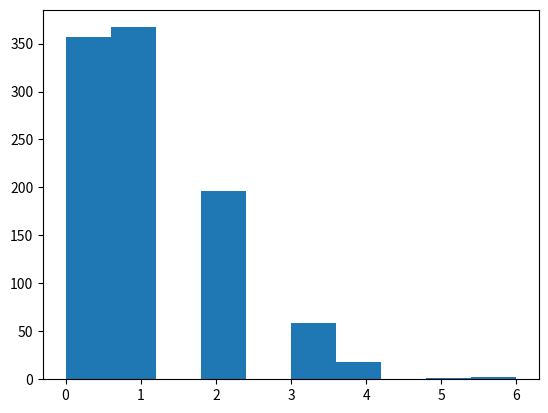

The matplotlib source for this figure:
from itertools import permutations as P, combinations as C, combinations_with_replacement as CR
import numpy as np
import matplotlib as plt

#CHAPTER 3
#BINOMIAL/BERNOULLI - returns number of successes in a fixed number of trials
#simulate 1000 tests of 10 fair coinflips
n = 10 #fixed number of trials. if you make this 1, becomes bernoulli
p = 0.5 #probability of success on each
repeats = 1000 #how many times re-run the experiment
test = np.random.binomial(n,p, repeats) 
result = np.sum(test)/(n*repeats)

# simulate 1000 tests of 20 patients taking a treatment with 60% success
n = 20
p = 0.6
repeats = 1000
test = np.random.binomial(n, p, repeats)
result = np.sum(test)/(n*repeats)

#how often will we get exactly 2 heads on a fair coin flip
n = 2
p = 0.5
repeats = 1000
test = np.random.binomial(n, p, repeats)
result = np.sum(test==2)/(n*repeats)
#plt.pyplot.hist(test)

#HYPERGEOMETRIC
#aces in a 5-hand poker hand
w = 4
b = 48
n = 5
repeats = 100000
test = np.random.hypergeometric(w,b,n,repeats)
#result = np.sum(test==1)/(repeats)
#plt.pyplot.hist(test)

#DISCRETE
test = np.random.uniform(-1,0,repeats)
#plt.pyplot.hist(test)

#CHAPTER 4
#NEGATIVE BINOMIAL - returns number of failures until the fixed number of successes reached
n = 10 #fixed number of successes to reach (if you make this 1 = becomes geometric)
p = 0.5 #probability of success
repeats = 1000 #how many times re-run the experiment
test = np.random.binomial(n,p, repeats) 
result = np.sum(test)/(n*repeats)
#plt.pyplot.hist(test)

#POISSON
lam = 1 #lambda or "rate"
repeats = 1000 #how many times re-run the experiment
test = np.random.poisson(lam, repeats) 
result = np.sum(test)/(n*repeats)
plt.pyplot.hist(test)